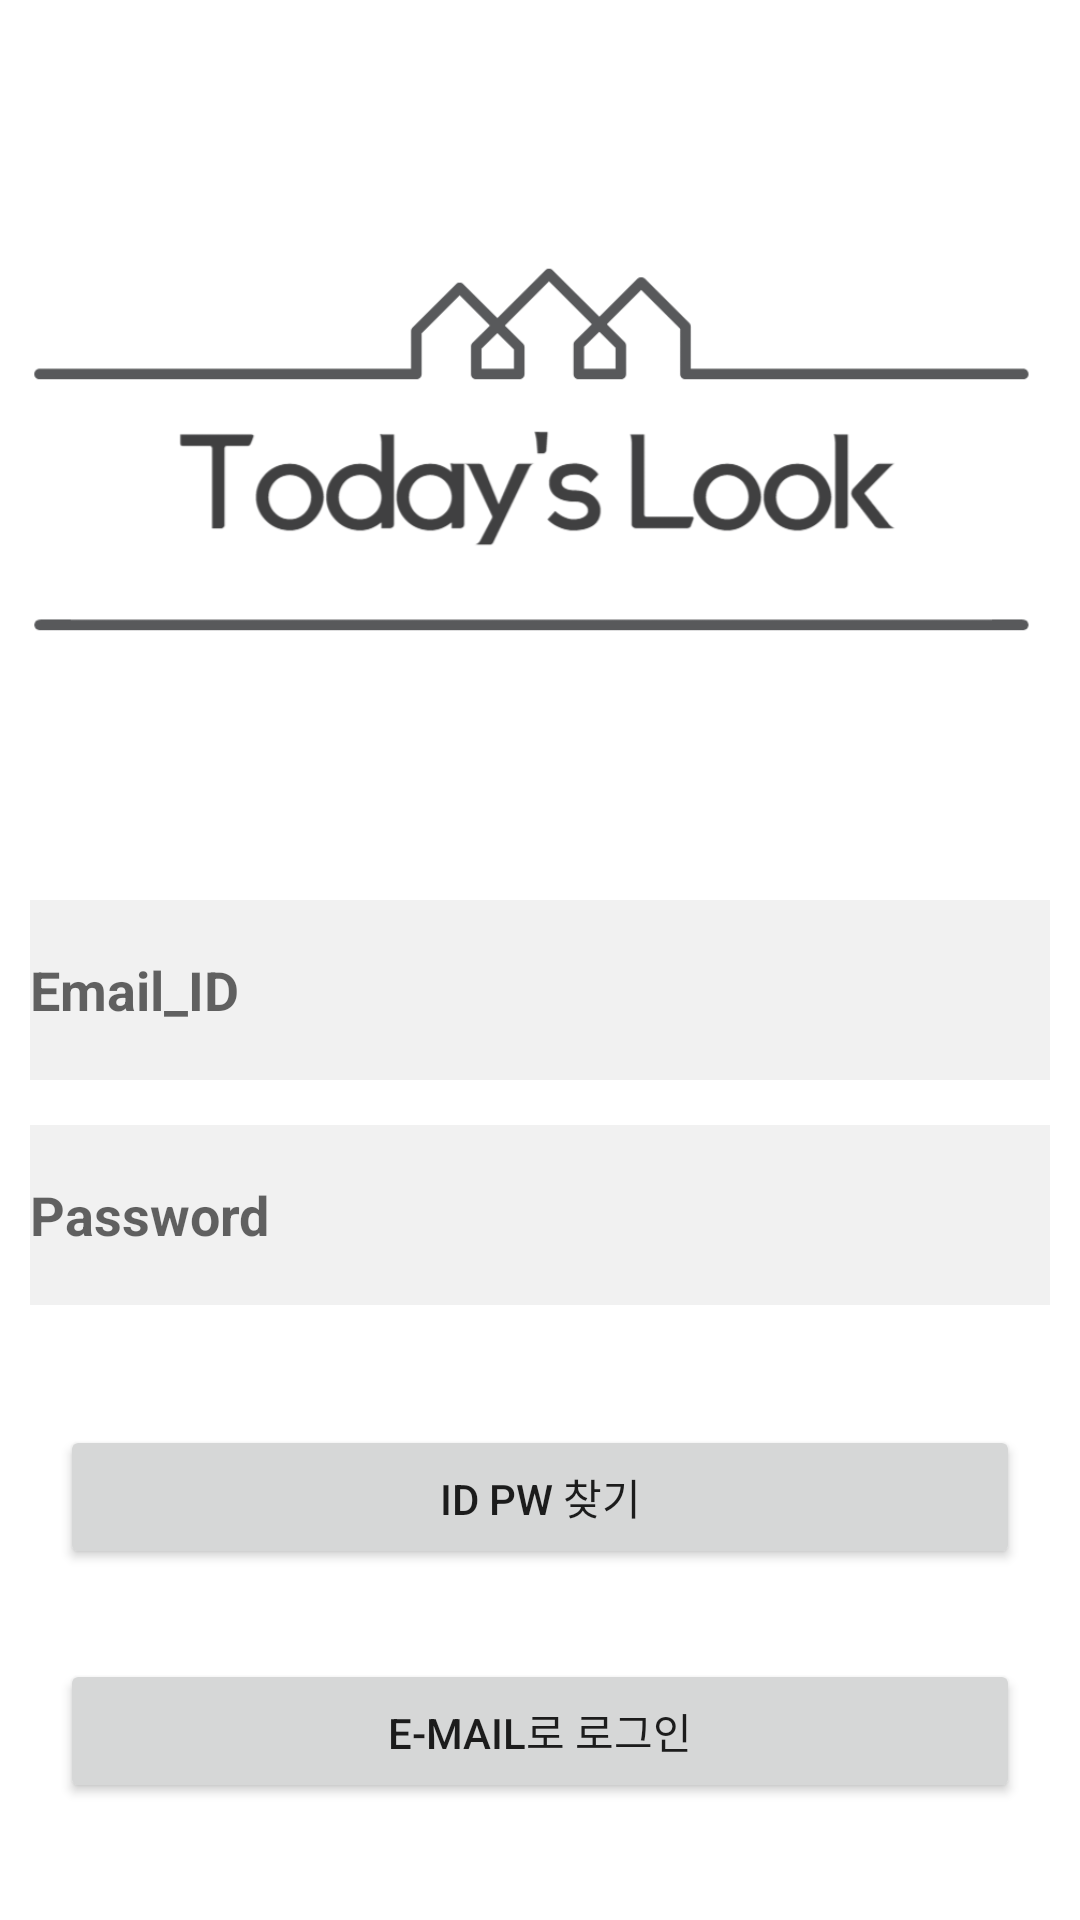

The Android layout XML behind this screen, and the referenced resources:
<!-- AndroidManifest.xml: application theme AppTheme -->
<!-- res/layout/activity_login.xml -->
<?xml version="1.0" encoding="utf-8"?>
<layout xmlns:android="http://schemas.android.com/apk/res/android"
    xmlns:app="http://schemas.android.com/apk/res-auto"
    xmlns:tools="http://schemas.android.com/tools">

    <data>


    </data>

    <RelativeLayout
        android:layout_width="match_parent"
        android:layout_height="match_parent"
        tools:context=".LoginActivity">

        <ImageView
            android:id="@+id/logo_imageview"
            android:layout_width="match_parent"
            android:layout_height="300dp"
            android:src="@drawable/todayslooklogo"

            />

        <LinearLayout
            android:layout_marginLeft="10dp"
            android:layout_marginRight="10dp"
            android:id="@+id/edittext_linearlayout"
            android:layout_width="match_parent"
            android:layout_height="wrap_content"
            android:layout_below="@id/logo_imageview"
            android:orientation="vertical">


            <EditText
                android:id="@+id/edittext_id"
                android:layout_width="match_parent"
                android:layout_height="60dp"
                android:background="@color/colorLightGray"
                android:hint="Email_ID"
                android:textStyle="bold" />

            <EditText
                android:layout_marginBottom="40dp"
                android:layout_marginTop="15dp"
                android:id="@+id/edittext_password"
                android:layout_width="match_parent"
                android:layout_height="60dp"
                android:background="@color/colorLightGray"
                android:hint="@string/password"
                android:textStyle="bold"
                android:inputType="textPassword"/>


        </LinearLayout>

        <LinearLayout
            android:layout_width="match_parent"
            android:layout_height="wrap_content"
            android:layout_below="@id/edittext_linearlayout"
            android:layout_alignParentBottom="true"
            android:layout_marginLeft="20dp"
            android:layout_marginRight="20dp"
            android:orientation="vertical">

            <androidx.appcompat.widget.AppCompatButton
                android:id="@+id/find_id_password_button"
                android:layout_width="match_parent"
                android:layout_height="wrap_content"
                android:layout_marginBottom="30dp"
                android:text="ID PW 찾기" />

            <androidx.appcompat.widget.AppCompatButton
                android:id="@+id/email_login_button"
                android:layout_width="match_parent"
                android:layout_height="wrap_content"
                android:layout_marginBottom="30dp"
                android:text="E-MAIL로 로그인" />


        </LinearLayout>
    </RelativeLayout>
</layout>
<!-- resources referenced by this layout -->
<resources>
  <color name="colorLightGray">#f1f1f1</color>
  <!-- drawable todayslooklogo: png bitmap (drawable, 32445 bytes) -->
  <string name="password">Password</string>
  <style name="AppTheme" parent="Theme.MaterialComponents.DayNight.NoActionBar">
          <item name="colorPrimary">@color/colorLightGray</item>
  
          <item name="colorPrimaryVariant">@color/purple_700</item>
          <item name="colorOnPrimary">@color/white</item>
          
          
          <item name="android:windowAnimationStyle">@null</item>
          <item name="colorSecondary">@color/teal_200</item>
          <item name="colorSecondaryVariant">@color/teal_700</item>
          <item name="colorOnSecondary">@color/black</item>
  
          <item name="android:statusBarColor" tools:targetApi="l">?attr/colorPrimaryVariant</item>
      </style>
  <color name="purple_700">#FF3700B3</color>
  <color name="white">#FFFFFFFF</color>
  <color name="teal_200">#FF03DAC5</color>
  <color name="teal_700">#FF018786</color>
  <color name="black">#FF000000</color>
</resources>
